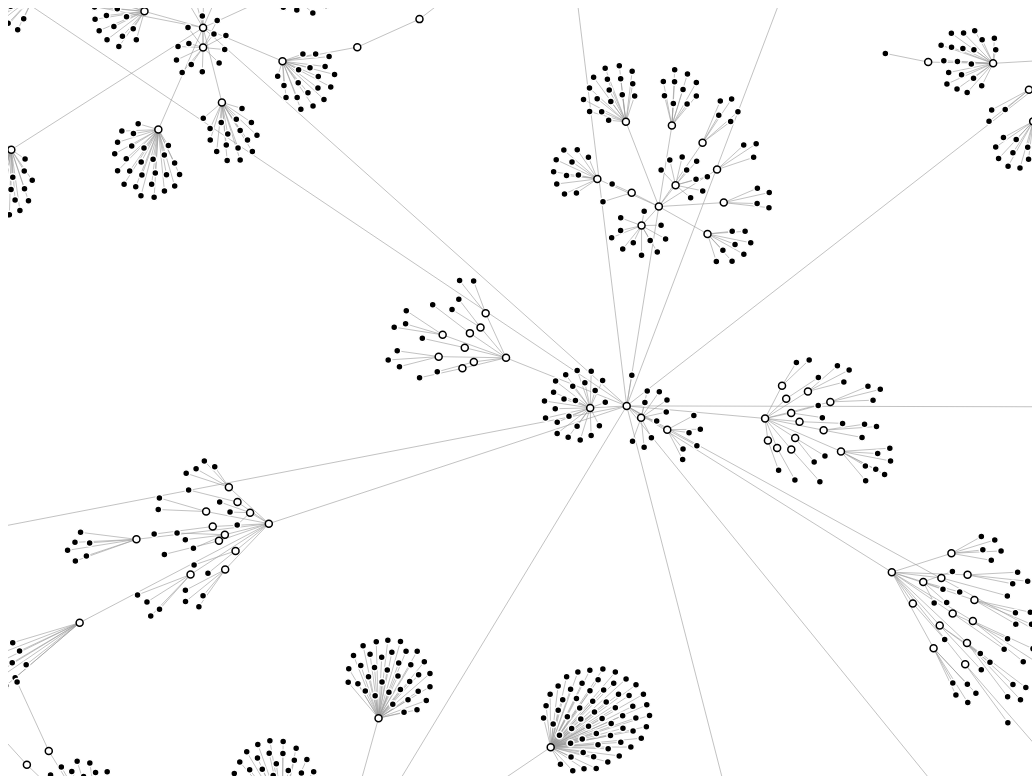
D3 v7 page, settled after 480 driven frames (8 s of simulated time); the page loaded 1 data file(s).



        const width = 1024;
        const height = 768;

        const svg = d3.select("#svgContainer").append("svg")
            .attr("width", width)
            .attr("height", height);

        drag = simulation => {
  
            function dragstarted(event, d) {
                if (!event.active) simulation.alphaTarget(0.3).restart();
                d.fx = d.x;
                d.fy = d.y;
            }

            function dragged(event, d) {
                d.fx = event.x;
                d.fy = event.y;
            }

            function dragended(event, d) {
                if (!event.active) simulation.alphaTarget(0);
                d.fx = null;
                d.fy = null;
            }

            return d3.drag()
              .on("start", dragstarted)
              .on("drag", dragged)
              .on("end", dragended);
        }


        d3.json("data.json").then(function(data) {

            const root = d3.stratify().path(d => d)(data);
            const links = root.links();
            const nodes = root.descendants();

            //console.log(root);
            //console.log(links);
            //console.log(nodes);

            const simulation = d3.forceSimulation(nodes)
                .force("link", d3.forceLink(links).id(d => d.id).distance(10).strength(1))
                .force("charge", d3.forceManyBody().strength(-50))
                .force("x", d3.forceX())
                .force("y", d3.forceY())
                .force("center", d3.forceCenter(width / 2, height / 2));

            const link = svg.append("g")
                .attr("class", "links")
                .selectAll("line")
                .data(links)
                .join("line");

            const node = svg.append("g")
                .attr("class", "nodes")
                .selectAll("circle")
                .data(nodes)
                .join("circle")
                .attr("class", d => d.children ? null : "child")
                .attr("r", 3.5)
                .call(drag(simulation));

            node.append("title").text(d => d.data);

            const zoom = d3.zoom()
                .scaleExtent([1, 8])
                .on('zoom', function(e) {
                    console.log("zoom");
                    link.attr('transform', e.transform);
                    node.attr('transform', e.transform);
                });

            svg.call(zoom);

            simulation.on("tick", () => {
                link
                    .attr("x1", d => d.source.x)
                    .attr("y1", d => d.source.y)
                    .attr("x2", d => d.target.x)
                    .attr("y2", d => d.target.y);

                node
                    .attr("cx", d => d.x)
                    .attr("cy", d => d.y);
              });
        });
        
    

### data: data.json
[
 "/root",
 "/root/article",
 "/root/2021/12",
 "/root/2021",
 "/root/tags/cert",
 "/root/tags/debian",
 "/root/topics/development",
 "/root/tags/irc",
 "... 2,425 more items"
]